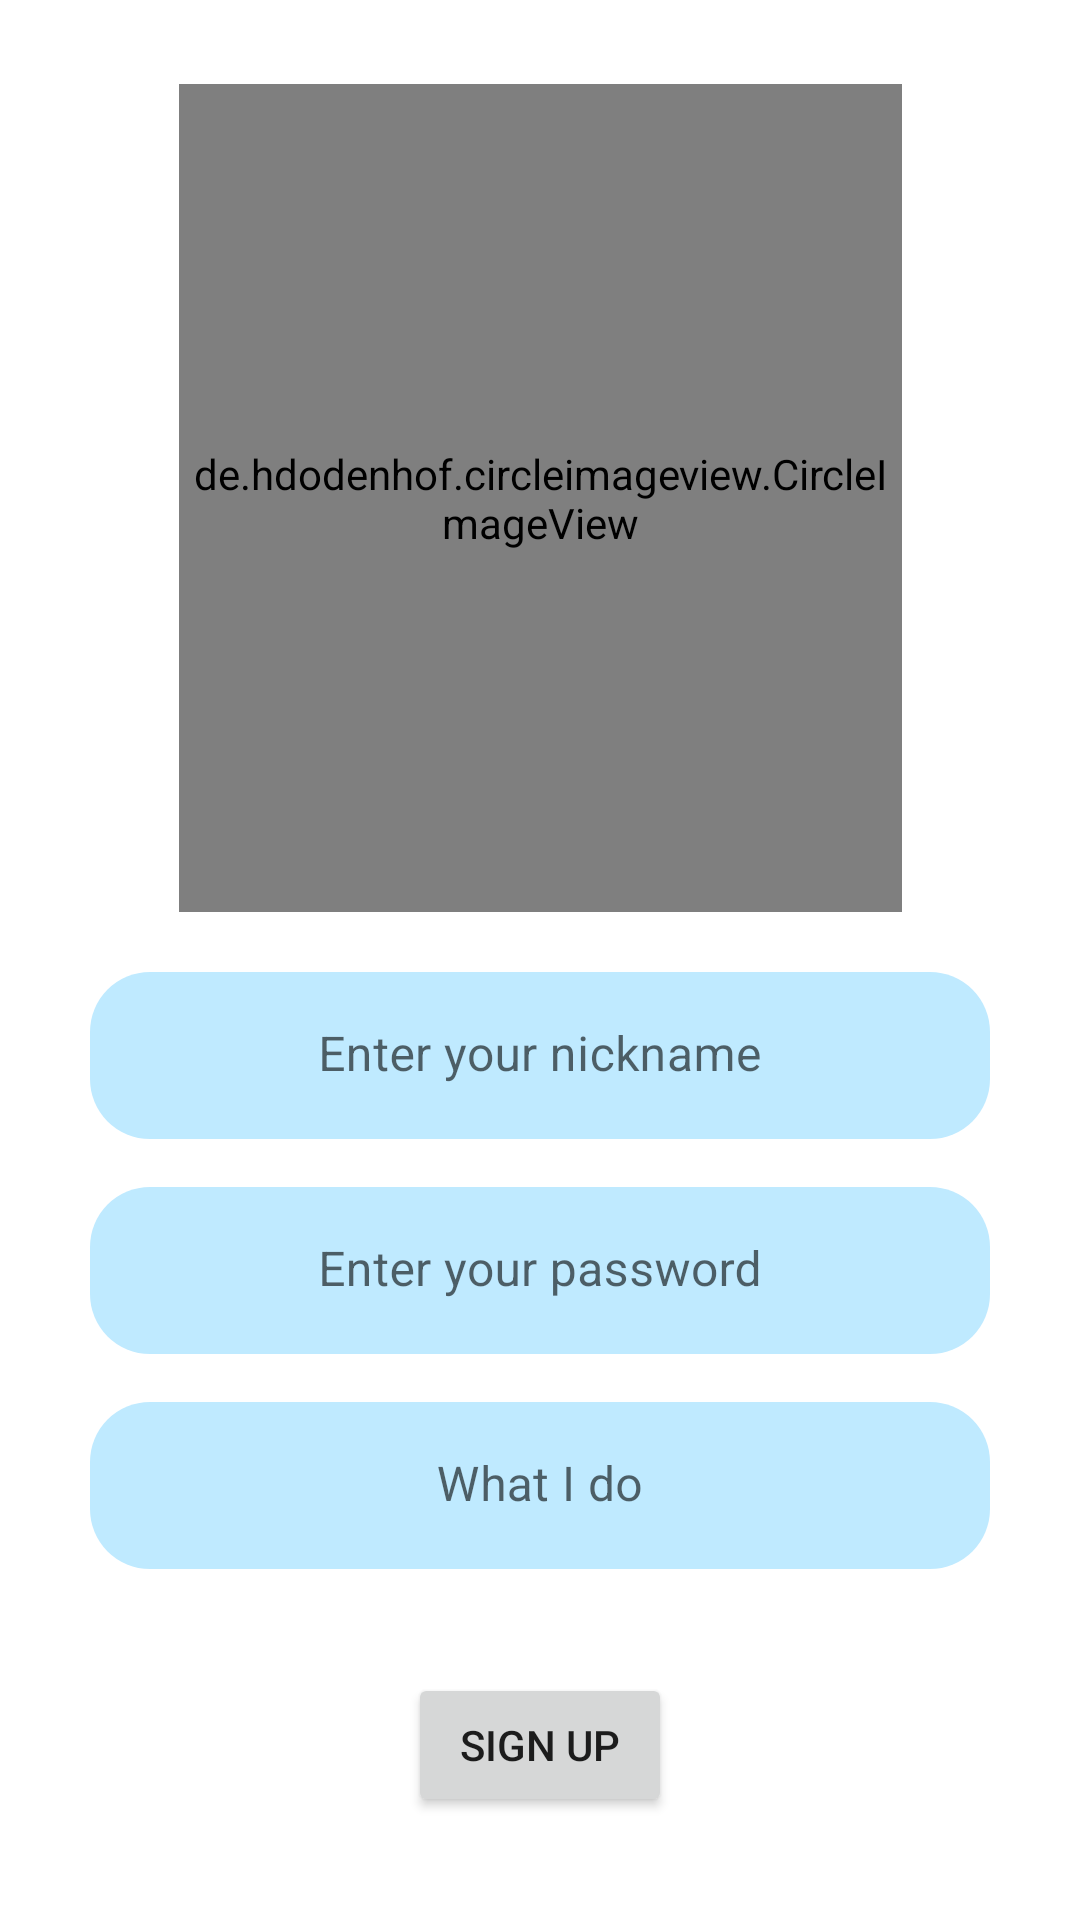

Produce the Android XML layout that renders to this screen, including the resource entries it uses.
<!-- AndroidManifest.xml: application theme Theme.AndroidChat -->
<!-- res/layout/activity_register.xml -->
<?xml version="1.0" encoding="utf-8"?>
<androidx.constraintlayout.widget.ConstraintLayout xmlns:android="http://schemas.android.com/apk/res/android"
    xmlns:app="http://schemas.android.com/apk/res-auto"
    xmlns:tools="http://schemas.android.com/tools"
    android:layout_width="match_parent"
    android:layout_height="match_parent"
    tools:context=".screens.home.main.view.MainActivity">


    <de.hdodenhof.circleimageview.CircleImageView
        xmlns:app="http://schemas.android.com/apk/res-auto"
        android:id="@+id/register_avatar_view"
        android:layout_width="241dp"
        android:layout_height="276dp"
        android:layout_marginTop="28dp"
        app:layout_constraintEnd_toEndOf="parent"
        app:layout_constraintStart_toStartOf="parent"
        app:layout_constraintTop_toTopOf="parent"
        android:src="@drawable/avatar_image_placeholder"
        app:civ_border_width="2dp"
        app:civ_border_color="@color/purple_500"/>

    <com.google.android.material.textfield.TextInputLayout
        android:id="@+id/register_username_txt_field"
        android:layout_width="300dp"
        android:layout_height="wrap_content"
        android:layout_marginTop="20dp"
        android:hint="@string/username_placeholder"
        app:boxBackgroundColor="@color/light_blue"
        app:boxCornerRadiusBottomEnd="20dp"
        app:boxCornerRadiusBottomStart="20dp"
        app:boxCornerRadiusTopEnd="20dp"
        app:boxCornerRadiusTopStart="20dp"
        app:boxStrokeWidth="0dp"
        app:boxStrokeWidthFocused="0dp"
        app:layout_constraintEnd_toEndOf="parent"
        app:layout_constraintStart_toStartOf="parent"
        app:layout_constraintTop_toBottomOf="@+id/register_avatar_view">

        <com.google.android.material.textfield.TextInputEditText
            android:layout_width="match_parent"
            android:layout_height="match_parent"
            android:gravity="center" />
    </com.google.android.material.textfield.TextInputLayout>

    <com.google.android.material.textfield.TextInputLayout
        android:id="@+id/register_password_txt_field"
        android:layout_width="300dp"
        android:layout_height="wrap_content"
        android:layout_marginTop="16dp"
        android:hint="@string/password_placeholder"
        app:boxBackgroundColor="@color/light_blue"
        app:boxCornerRadiusBottomEnd="20dp"
        app:boxCornerRadiusBottomStart="20dp"
        app:boxCornerRadiusTopEnd="20dp"
        app:boxCornerRadiusTopStart="20dp"
        app:boxStrokeWidth="0dp"
        app:boxStrokeWidthFocused="0dp"
        app:layout_constraintEnd_toEndOf="parent"
        app:layout_constraintStart_toStartOf="parent"
        app:layout_constraintTop_toBottomOf="@+id/register_username_txt_field">

        <com.google.android.material.textfield.TextInputEditText
            android:layout_width="match_parent"
            android:layout_height="match_parent"
            android:gravity="center" />
    </com.google.android.material.textfield.TextInputLayout>

    <com.google.android.material.textfield.TextInputLayout
        android:id="@+id/register_desc_txt_field"
        android:layout_width="300dp"
        android:layout_height="wrap_content"
        android:layout_marginTop="16dp"
        android:hint="@string/desc_placeholder"
        app:boxBackgroundColor="@color/light_blue"
        app:boxCornerRadiusBottomEnd="20dp"
        app:boxCornerRadiusBottomStart="20dp"
        app:boxCornerRadiusTopEnd="20dp"
        app:boxCornerRadiusTopStart="20dp"
        app:boxStrokeWidth="0dp"
        app:boxStrokeWidthFocused="0dp"
        app:layout_constraintEnd_toEndOf="parent"
        app:layout_constraintStart_toStartOf="parent"
        app:layout_constraintTop_toBottomOf="@+id/register_password_txt_field">

        <com.google.android.material.textfield.TextInputEditText
            android:layout_width="match_parent"
            android:layout_height="match_parent"
            android:gravity="center" />
    </com.google.android.material.textfield.TextInputLayout>

    <Button
        android:id="@+id/sign_up_btn"
        android:layout_width="wrap_content"
        android:layout_height="wrap_content"
        android:text="@string/sign_up"
        app:layout_constraintBottom_toBottomOf="parent"
        app:layout_constraintEnd_toEndOf="parent"
        app:layout_constraintHorizontal_bias="0.5"
        app:layout_constraintStart_toStartOf="parent"
        app:layout_constraintTop_toBottomOf="@+id/register_desc_txt_field" />

</androidx.constraintlayout.widget.ConstraintLayout>
<!-- resources referenced by this layout -->
<resources>
  <color name="light_blue">#8F8EDBFF</color>
  <color name="purple_500">#FF6200EE</color>
  <string name="desc_placeholder">What I do</string>
  <string name="password_placeholder">Enter your password</string>
  <string name="sign_up">SIGN UP</string>
  <string name="username_placeholder">Enter your nickname</string>
  <style name="Theme.AndroidChat" parent="Theme.MaterialComponents.DayNight.NoActionBar">
          
          <item name="colorPrimary">@color/purple_500</item>
          <item name="colorPrimaryVariant">@color/purple_700</item>
          <item name="colorOnPrimary">@color/white</item>
          
          <item name="colorSecondary">@color/teal_200</item>
          <item name="colorSecondaryVariant">@color/teal_700</item>
          <item name="colorOnSecondary">@color/black</item>
          
          <item name="android:statusBarColor" tools:targetApi="l">?attr/colorPrimaryVariant</item>
          
      </style>
  <color name="purple_700">#FF3700B3</color>
  <color name="white">#FFFFFFFF</color>
  <color name="teal_200">#FF03DAC5</color>
  <color name="teal_700">#FF018786</color>
  <color name="black">#FF000000</color>
</resources>
